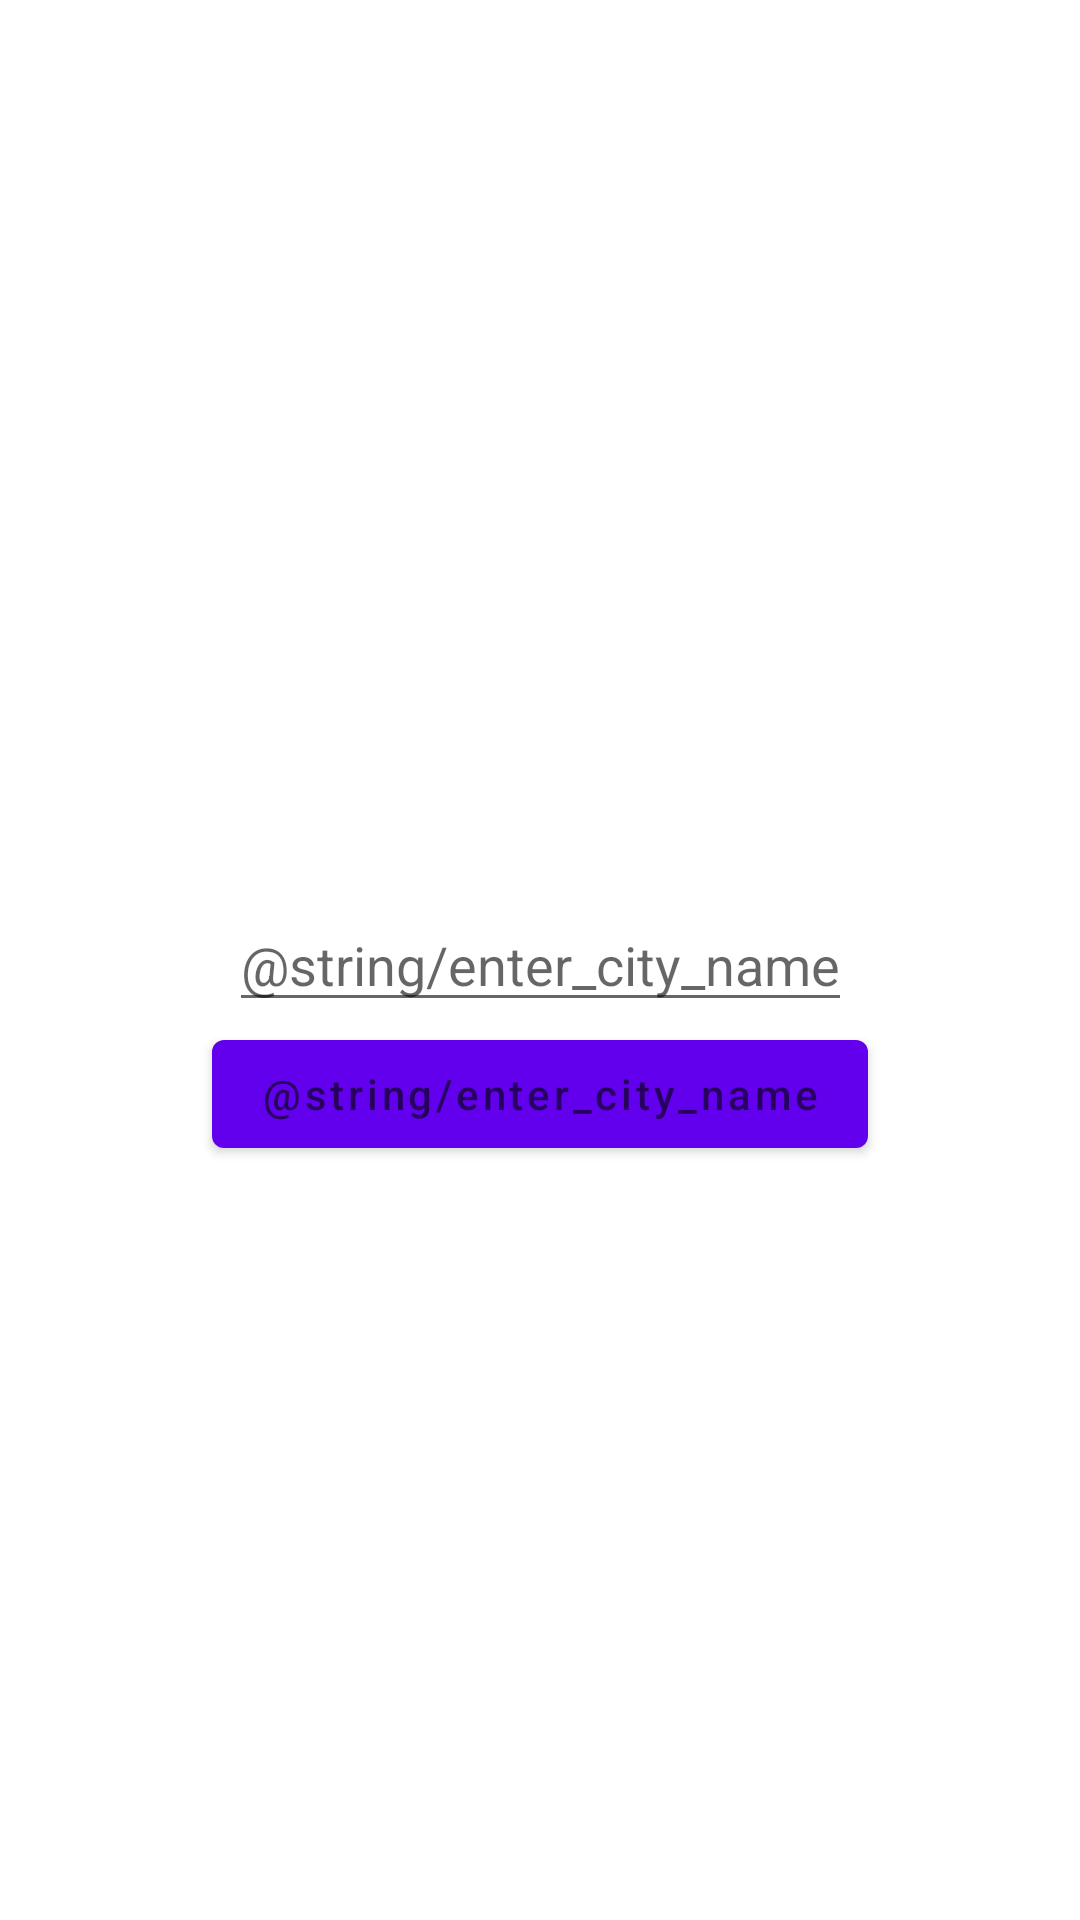

The Android layout XML behind this screen, and the referenced resources:
<!-- AndroidManifest.xml: application theme Theme.NearToMe -->
<!-- res/layout/fragment_list_pharmacy.xml -->
<?xml version="1.0" encoding="utf-8"?>
<androidx.constraintlayout.widget.ConstraintLayout xmlns:android="http://schemas.android.com/apk/res/android"
    xmlns:app="http://schemas.android.com/apk/res-auto"
    xmlns:tools="http://schemas.android.com/tools"
    android:layout_width="match_parent"
    android:layout_height="match_parent"
    tools:context=".fragment.listpharmacy.ListPharmacyFragment">

    <com.google.android.material.textfield.TextInputEditText
        android:id="@+id/cityName_editText"
        android:layout_width="wrap_content"
        android:layout_height="wrap_content"
        android:hint="@string/enter_city_name"
        app:layout_constraintBottom_toBottomOf="parent"
        app:layout_constraintEnd_toEndOf="parent"
        app:layout_constraintStart_toStartOf="parent"
        app:layout_constraintTop_toTopOf="parent" />

    <com.google.android.material.button.MaterialButton
        android:id="@+id/cityName_button"
        android:layout_width="wrap_content"
        android:layout_height="wrap_content"
        android:hint="@string/enter_city_name"
        app:layout_constraintEnd_toEndOf="parent"
        app:layout_constraintStart_toStartOf="parent"
        app:layout_constraintTop_toBottomOf="@id/cityName_editText" />

    <ProgressBar
        android:id="@+id/progressBar"
        style="@style/CircularDeterminateProgressBar"
        android:layout_width="65dp"
        android:layout_height="65dp"
        android:indeterminateDrawable="@drawable/custom_progressbar"
        android:visibility="gone"
        app:layout_constraintBottom_toBottomOf="parent"
        app:layout_constraintEnd_toEndOf="parent"
        app:layout_constraintStart_toStartOf="parent"
        app:layout_constraintTop_toTopOf="parent" />

</androidx.constraintlayout.widget.ConstraintLayout>
<!-- resources referenced by this layout -->
<resources>
  <!-- drawable custom_progressbar (drawable) -->
  <?xml version="1.0" encoding="utf-8"?>
  <layer-list xmlns:android="http://schemas.android.com/apk/res/android">
      <item>
  
          <rotate
              android:fromDegrees="0"
              android:pivotX="50%"
              android:pivotY="50%"
              android:toDegrees="360">
  
              <shape
                  android:dither="true"
                  android:innerRadiusRatio="3"
                  android:shape="ring"
                  android:thickness="2sp"
                  android:useLevel="true">
  
                  <solid android:color="@color/pharmacy_pink" />
  
              </shape>
  
          </rotate>
  
      </item>
  
  </layer-list>
  <string name="enter_city_name">Sehir ismi giriniz</string>
  <style name="Theme.NearToMe" parent="Theme.MaterialComponents.DayNight.DarkActionBar">
          
          <item name="colorPrimary">@color/purple_500</item>
          <item name="colorPrimaryVariant">@color/purple_700</item>
          <item name="colorOnPrimary">@color/white</item>
          
          <item name="colorSecondary">@color/teal_200</item>
          <item name="colorSecondaryVariant">@color/teal_700</item>
          <item name="colorOnSecondary">@color/black</item>
          
          <item name="android:statusBarColor">?attr/colorPrimaryVariant</item>
          
      </style>
  <color name="pharmacy_pink">#F13543</color>
  <color name="purple_500">#FF6200EE</color>
  <color name="purple_700">#FF3700B3</color>
  <color name="white">#FFFFFF</color>
  <color name="teal_200">#FF03DAC5</color>
  <color name="teal_700">#FF018786</color>
  <color name="black">#FF000000</color>
</resources>
